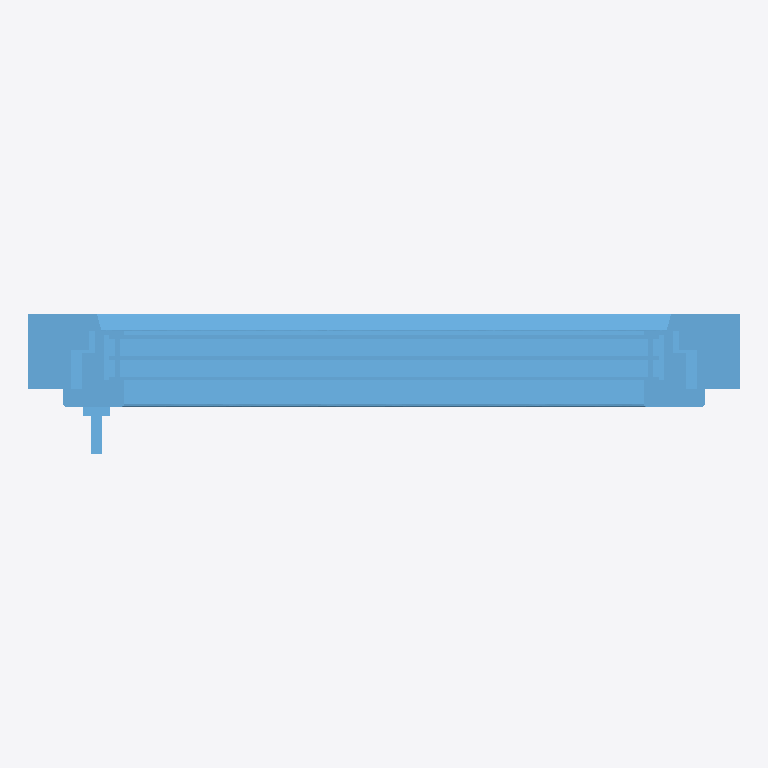
Plan cut of the same IFC building model at storey 'Level 1' (level 0.00 m, cut at 1.40 m), seen from above with north up, elements coloured by IFC class: 1 window (light blue). Cut surfaces are drawn darker.
Extent 0.8 m × 0.1 m × 1.3 m (x, y, z). Storeys (1): Level 1 at 0.00 m. Elements (1): 1 IfcWindow.

HEADER;
FILE_DESCRIPTION(('ViewDefinition [CoordinationView_V2.0, QuantityTakeOffAddOnView]'),'2;1');
FILE_NAME('0001','2022-06-06T15:40:25',(''),(''),'The EXPRESS Data Manager Version 5.02.0100.07 : ','21.0.0.383 - Exporter 21.2.1.0 - Alternate UI 21','');
FILE_SCHEMA(('IFC2X3'));
ENDSEC;
DATA;
#121=IFCPROJECT('29wAYORHv5FPxU3IP658m$',#42,'0001',$,$,'Project Name','Project Status',(#113),#108);
#151=IFCSITE('29wAYORHv5FPxU3IP658mz',#42,'Default',$,$,#150,$,$,.ELEMENT.,(42,21,31,181945),(-71,-3,-24,-263305),0.0,$,$);
#132=IFCBUILDING('29wAYORHv5FPxU3IP658m_',#42,'',$,$,#33,$,'',.ELEMENT.,$,$,#128);
#141=IFCBUILDINGSTOREY('29wAYORHv5FPxU3IQvwtBu',#42,'Level 1',$,'Level:8mm Head',#139,$,'Level 1',.ELEMENT.,0.0);
#69289=IFCWINDOW('1imfmD4LfFoQcF4s3zu3Ta',#42,'2021_ES_Ventana_Replus_RE80-PVC-i30_11102_1H-1FS:11102:349552',$,'2021_ES_Ventana_Replus_RE80-PVC-i30_11102_1H-1FS:11102',#69287,#69279,'349552',1773.49118093239,770.000000000012);
ENDSEC;
